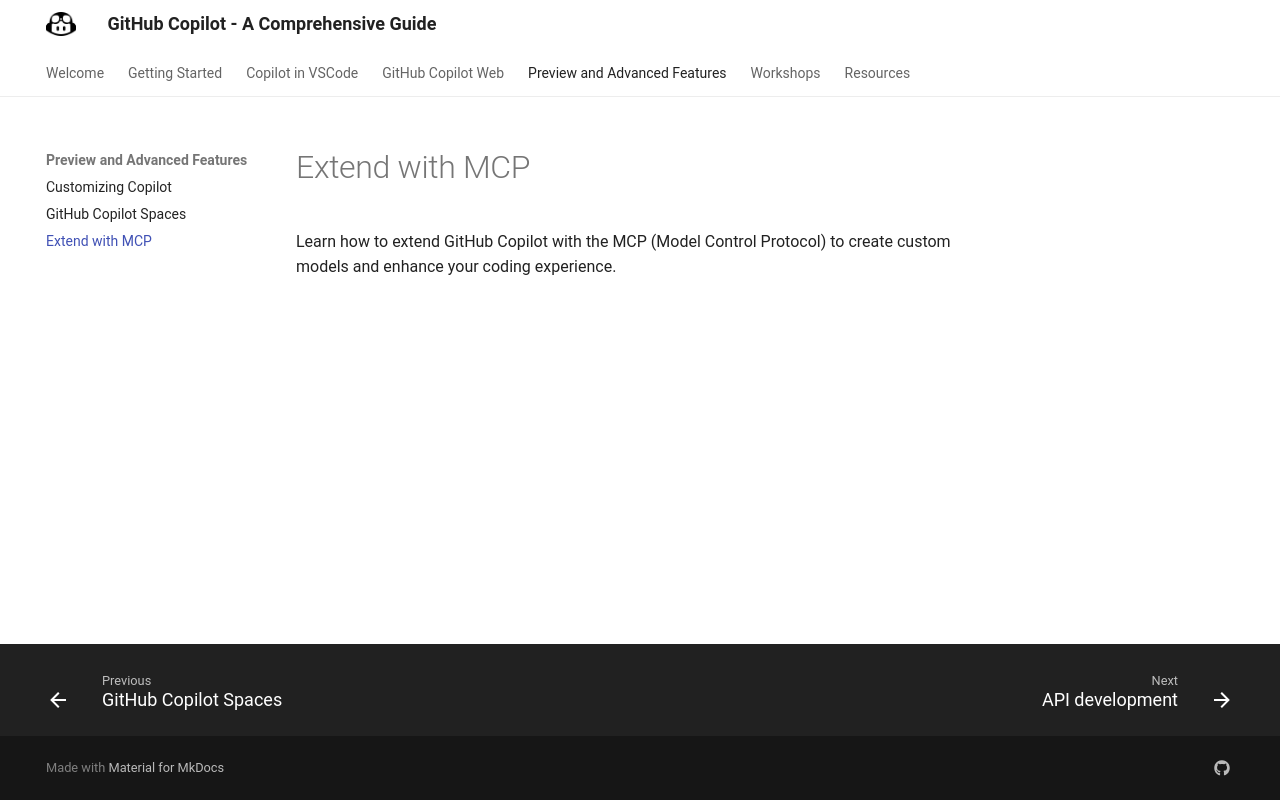

repository: Entouanes/ghc-guide · page: preview-advanced-topics/mcp/index.html · generator: mkdocs

# Extend with MCP

Learn how to extend GitHub Copilot with the MCP (Model Control Protocol) to create custom models and enhance your coding experience.
